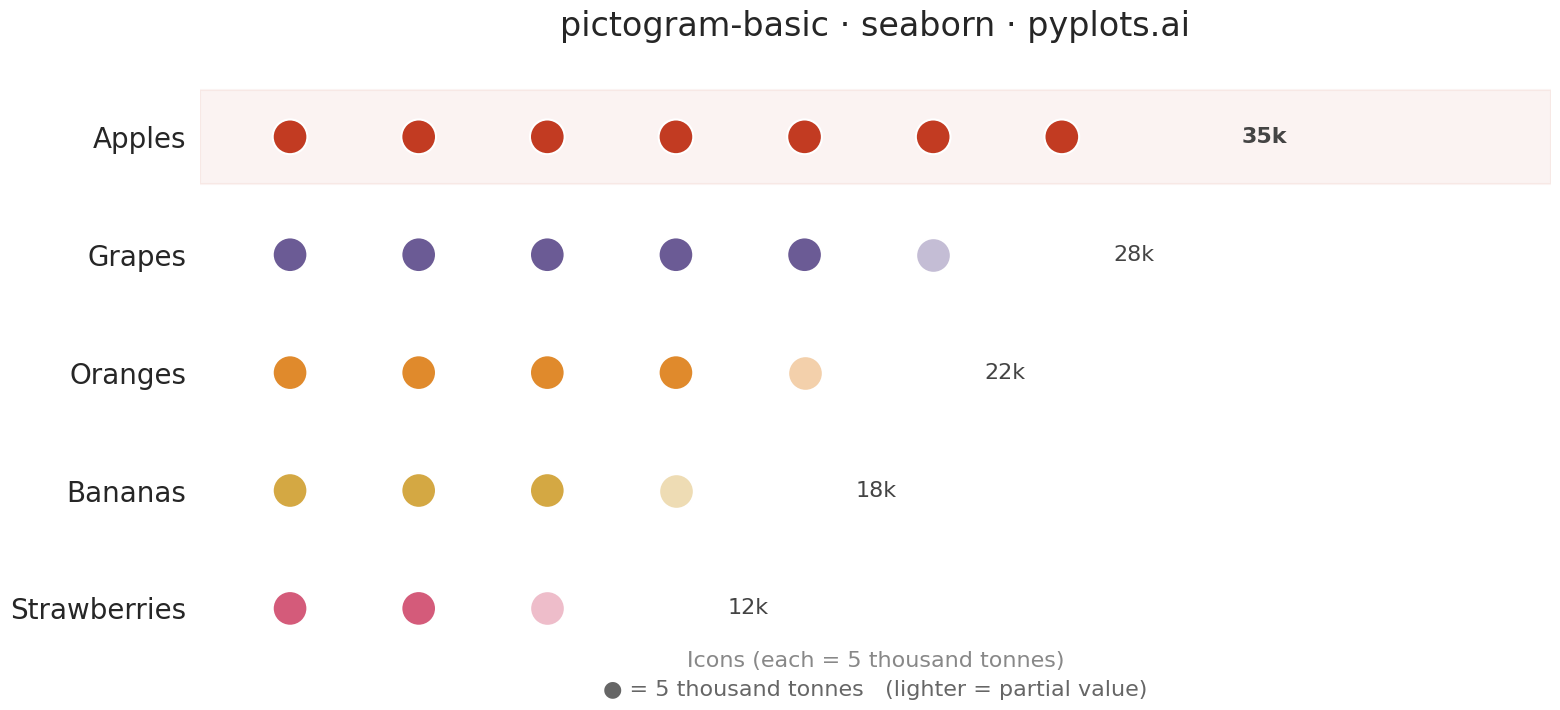

This chart was generated by the following Python code:
"""pyplots.ai
pictogram-basic: Pictogram Chart (Isotype Visualization)
Library: seaborn 0.13.2 | Python 3.14.3
Quality: 88/100 | Created: 2026-03-10
"""

import matplotlib.colors as mcolors
import matplotlib.pyplot as plt
import pandas as pd
import seaborn as sns


# Data — Fruit production (thousands of tonnes), sorted by value for visual hierarchy
categories = ["Apples", "Grapes", "Oranges", "Bananas", "Strawberries"]
values = [35, 28, 22, 18, 12]
unit_value = 5

# Custom fruit-inspired palette — distinctive and colorblind-safe
fruit_colors = {
    "Apples": "#C23B22",  # rich red
    "Grapes": "#6B5B95",  # deep purple
    "Oranges": "#E08A2C",  # warm orange
    "Bananas": "#D4A843",  # golden yellow
    "Strawberries": "#D45B7A",  # rosy pink
}

# Build faded versions for partial icons
fruit_faded = {}
for cat, hex_color in fruit_colors.items():
    r, g, b = mcolors.to_rgb(hex_color)
    faded = (r + (1 - r) * 0.6, g + (1 - g) * 0.6, b + (1 - b) * 0.6)
    fruit_faded[cat] = mcolors.to_hex(faded)

# Build DataFrame for seaborn stripplot — each row is one icon
rows = []
for cat, val in zip(categories, values, strict=True):
    full_icons = int(val // unit_value)
    partial = (val % unit_value) / unit_value

    for j in range(full_icons):
        rows.append({"category": cat, "x": j, "icon_type": "full"})

    if partial > 0:
        rows.append({"category": cat, "x": full_icons, "icon_type": "partial"})

df = pd.DataFrame(rows)

# Plot setup — use seaborn theming and styling
sns.set_theme(style="white", context="talk", font_scale=1.1)
fig, ax = plt.subplots(figsize=(16, 7.5))

# Use sns.stripplot for categorical dot layout — distinctive seaborn feature
# stripplot places individual observations along a categorical axis
df_full = df[df["icon_type"] == "full"]
if not df_full.empty:
    sns.stripplot(
        data=df_full,
        x="x",
        y="category",
        hue="category",
        order=categories,
        hue_order=categories,
        palette=fruit_colors,
        size=25,
        marker="o",
        edgecolor="white",
        linewidth=1.5,
        jitter=False,
        dodge=False,
        legend=False,
        zorder=3,
        ax=ax,
    )

# Partial icons — use stripplot per category with faded colors
df_partial = df[df["icon_type"] == "partial"]
for cat in categories:
    cat_partial = df_partial[df_partial["category"] == cat]
    if not cat_partial.empty:
        sns.stripplot(
            data=cat_partial,
            x="x",
            y="category",
            order=categories,
            color=fruit_faded[cat],
            size=25,
            marker="o",
            edgecolor="white",
            linewidth=1.5,
            jitter=False,
            dodge=False,
            legend=False,
            zorder=3,
            ax=ax,
        )

# Highlight the top category with a subtle background band
ax.axhspan(-0.4, 0.4, color=fruit_colors[categories[0]], alpha=0.06, zorder=0)

# Value annotations on the right side for storytelling
for idx, val in enumerate(values):
    total_icons = int(val // unit_value) + (1 if val % unit_value > 0 else 0)
    ax.text(
        total_icons + 0.4,
        idx,
        f"{val:,}k",
        fontsize=16,
        va="center",
        ha="left",
        color="#444444",
        fontweight="bold" if idx == 0 else "normal",
    )

# Labels and styling
ax.set_xlabel("Icons (each = 5 thousand tonnes)", fontsize=16, color="#888888", labelpad=12)
ax.set_ylabel("")
ax.tick_params(axis="y", length=0, pad=10, labelsize=20)
ax.tick_params(axis="x", which="both", bottom=False, labelbottom=False)

max_icons = max(val // unit_value for val in values) + 2
ax.set_xlim(-0.7, max_icons + 0.8)

ax.set_title("pictogram-basic \u00b7 seaborn \u00b7 pyplots.ai", fontsize=24, fontweight="medium", pad=20)

sns.despine(left=True, bottom=True)

# Legend annotation
ax.annotate(
    f"\u25cf = {unit_value:,} thousand tonnes   (lighter = partial value)",
    xy=(0.5, -0.08),
    xycoords="axes fraction",
    fontsize=16,
    ha="center",
    va="top",
    color="#666666",
)

plt.tight_layout()
plt.savefig("plot.png", dpi=300, bbox_inches="tight")
